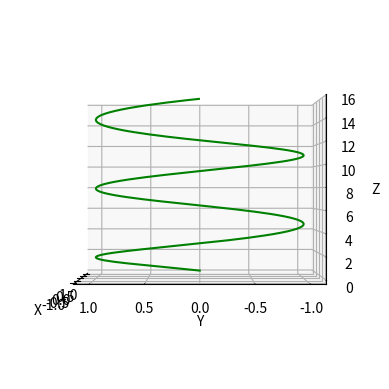

This chart was generated by the following Python code:
import numpy as np
import matplotlib.pyplot as plt
import matplotlib.animation as animation

fig = plt.figure()
ax = plt.axes(projection="3d")
# z = np.linspace(0,1,100)
z = np.arange(0, 5 * np.pi, 0.1)
x = np.cos(z)
y = np.sin(z)
line, = ax.plot3D(x, y, z, "green")

# ax.set( xlabel='Z')
# ax.set( ylabel='X')
# ax.set( zlabel='Y')
ax.set( xlabel='X')
ax.set( ylabel='Y')
ax.set( zlabel='Z')
# ax.plot3D(y,z, "green")
ax.view_init(0, -180, 0 )

plt.show()

